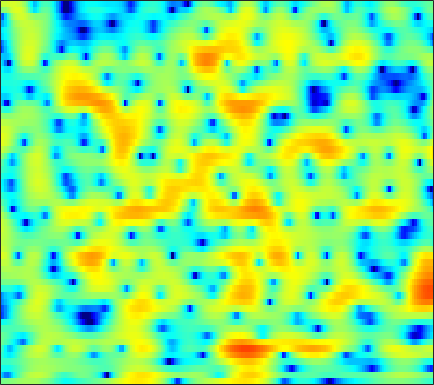

Values plotted in this chart, from the file beside it:
-0.70686, -0.55922, -0.35124, -0.12343, 0.051071, 0.30011, 0.56253, 0.75764, 1.0022, 1.2278, 1.4287, 1.5487, 1.667, 1.7247, 1.7335, 1.6828, 1.5525, 1.3956, 1.1133, 0.75009, 0.28754, -0.11568, -0.74959, -1.4771
-8.103, -9.962, -12.47, -12.92, -11.19, -8.206, -5.606, -3.998, -2.227, -0.8062, 0.3411, 1.05, 1.82, 2.41, 2.743, 3.049, 3.209, 3.234, 3.144, 2.912, 2.539, 2.164, 1.546, 0.7939
-5.046, -5.327, -5.546, -5.504, -5.285, -4.758, -4.038, -3.423, -2.574, -1.745, -0.9764, -0.45, 0.1757, 0.7051, 1.038, 1.397, 1.662, 1.803, 1.917, 1.95, 1.912, 1.844, 1.707, 1.528
-3.373, -3.455, -3.497, -3.439, -3.321, -3.065, -2.694, -2.352, -1.833, -1.281, -0.7261, -0.3239, 0.1766, 0.6201, 0.9025, 1.209, 1.432, 1.544, 1.621, 1.616, 1.546, 1.46, 1.307, 1.129
-3.703, -4.625, -5.86, -6.768, -6.978, -6.437, -5.218, -4.134, -2.696, -1.384, -0.2443, 0.4978, 1.343, 2.028, 2.436, 2.836, 3.068, 3.122, 3.031, 2.745, 2.257, 1.761, 0.9351, -0.03458
-2.46, -4.039, -6.495, -8.905, -9.752, -8.796, -6.862, -5.454, -3.833, -2.453, -1.232, -0.3757, 0.7038, 1.697, 2.368, 3.112, 3.657, 3.913, 4.025, 3.841, 3.317, 2.674, 1.408, -0.4297
-0.742, -1.418, -2.362, -3.327, -4.084, -5.151, -6.401, -7.537, -9.57, -12.17, -13.57, -11.85, -8.113, -4.918, -3.021, -1.041, 0.438, 1.275, 2.086, 2.593, 2.835, 2.878, 2.781, 2.572
-0.9587, -1.308, -1.831, -2.418, -2.914, -3.653, -4.495, -5.197, -6.158, -6.913, -7.066, -6.622, -5.393, -3.833, -2.665, -1.262, -0.08282, 0.6447, 1.423, 1.996, 2.382, 2.564, 2.688, 2.707
-2.484, -2.541, -2.593, -2.611, -2.609, -2.585, -2.529, -2.459, -2.31, -2.086, -1.758, -1.447, -0.9473, -0.3902, 0.03825, 0.5898, 1.095, 1.42, 1.767, 2.006, 2.136, 2.16, 2.094, 1.925
-5.866, -5.693, -5.25, -4.624, -4.08, -3.315, -2.55, -1.993, -1.278, -0.6122, -0.00354, 0.4226, 0.946, 1.407, 1.707, 2.034, 2.272, 2.385, 2.439, 2.374, 2.2, 1.995, 1.628, 1.167
-16.01, -14.84, -11.79, -8.95, -7.135, -5.122, -3.446, -2.369, -1.112, -0.04437, 0.8744, 1.466, 2.134, 2.656, 2.96, 3.238, 3.359, 3.339, 3.169, 2.819, 2.294, 1.785, 0.9743, 0.02921
-15.07, -14.21, -11.91, -9.359, -7.622, -5.551, -3.778, -2.602, -1.216, 0.005707, 1.097, 1.832, 2.672, 3.355, 3.75, 4.107, 4.238, 4.18, 3.88, 3.294, 2.392, 1.479, -0.1033, -2.178
-12.61, -11.37, -9.735, -8.207, -7.201, -6.064, -5.065, -4.337, -3.292, -2.102, -0.7713, 0.2433, 1.538, 2.671, 3.364, 4.046, 4.449, 4.555, 4.425, 3.972, 3.167, 2.31, 0.8122, -1.15
-12.36, -10.5, -8.774, -7.853, -7.615, -7.971, -9.291, -11.05, -13.78, -11.96, -7.268, -4.378, -1.464, 0.6672, 1.871, 3.04, 3.805, 4.146, 4.294, 4.153, 3.752, 3.305, 2.546, 1.66
-4.568, -4.354, -4.132, -4.092, -4.239, -4.754, -5.591, -6.34, -6.891, -6.176, -4.304, -2.706, -0.7595, 0.8181, 1.733, 2.652, 3.239, 3.481, 3.583, 3.453, 3.143, 2.797, 2.234, 1.581
-0.7336, -0.6189, -0.5069, -0.4384, -0.4305, -0.4411, -0.4342, -0.3913, -0.2417, 0.07027, 0.5112, 0.8957, 1.417, 1.883, 2.153, 2.37, 2.39, 2.267, 1.949, 1.458, 0.8141, 0.2654, -0.5165, -1.288
0.9059, 1.103, 1.307, 1.441, 1.513, 1.586, 1.645, 1.709, 1.8, 1.913, 2.038, 2.128, 2.21, 2.196, 2.108, 1.838, 1.372, 0.878, -0.01447, -1.193, -2.664, -3.919, -5.751, -7.473
1.675, 1.971, 2.183, 2.223, 2.166, 2.011, 1.841, 1.747, 1.726, 1.812, 1.969, 2.115, 2.247, 2.236, 2.114, 1.727, 1.087, 0.4027, -0.8437, -2.499, -4.664, -6.707, -10.31, -15.7
3.018, 3.204, 3.083, 2.55, 1.886, 0.719, -0.618, -1.482, -1.908, -1.27, -0.07108, 0.8091, 1.754, 2.35, 2.543, 2.472, 1.987, 1.367, 0.1922, -1.388, -3.357, -5.071, -7.461, -9.542
4.468, 4.317, 3.732, 2.635, 1.4, -0.9862, -4.772, -9.371, -14.5, -7.252, -2.813, -0.7627, 1.035, 2.127, 2.575, 2.789, 2.559, 2.126, 1.22, -0.1421, -1.99, -3.803, -7.086, -12.2
3.664, 3.402, 2.854, 2.094, 1.398, 0.3385, -0.6861, -1.303, -1.706, -1.543, -0.9952, -0.5075, 0.1366, 0.6247, 0.8627, 0.9809, 0.9078, 0.7026, 0.2234, -0.4563, -1.321, -2.063, -3.052, -3.864
3.097, 2.854, 2.428, 1.907, 1.466, 0.8508, 0.2717, -0.1134, -0.5252, -0.7858, -0.9151, -0.9258, -0.8516, -0.7409, -0.6417, -0.5412, -0.4675, -0.4573, -0.5096, -0.6188, -0.7759, -0.904, -1.062, -1.168
3.302, 3.025, 2.553, 1.968, 1.475, 0.7705, 0.01437, -0.545, -1.263, -1.896, -2.375, -2.593, -2.711, -2.601, -2.405, -2.035, -1.653, -1.367, -0.9924, -0.6678, -0.3912, -0.2026, 0.01459, 0.2024
3.739, 3.342, 2.678, 1.873, 1.183, 0.1448, -1.048, -2.047, -3.513, -5.123, -6.637, -7.462, -7.656, -6.814, -5.882, -4.594, -3.467, -2.75, -1.949, -1.275, -0.6556, -0.2139, 0.3652, 0.9184
3.676, 3.083, 2.13, 1.046, 0.1451, -1.154, -2.562, -3.804, -5.808, -8.647, -13.29, -19.77, -21.47, -12.52, -9.231, -6.631, -5.054, -4.307, -3.743, -3.343, -2.79, -2.171, -1.065, 0.2057
2.784, 1.834, 0.2994, -1.457, -2.808, -4.354, -5.285, -5.611, -5.856, -6.066, -6.334, -6.393, -6.115, -5.363, -4.74, -4.112, -4.032, -4.483, -5.94, -8.823, -12.82, -11.46, -5.962, -1.976
0.82, -0.4633, -2.789, -6.233, -10.13, -20.95, -17.73, -11.48, -7.421, -5.082, -3.556, -2.749, -1.85, -1.239, -0.9513, -0.7938, -1.013, -1.476, -2.461, -3.739, -4.525, -4.079, -2.229, -0.09626
-1.439, -2.345, -3.793, -5.402, -6.534, -7.526, -7.437, -6.693, -5.224, -3.716, -2.352, -1.457, -0.47, 0.2843, 0.7205, 1.093, 1.279, 1.328, 1.268, 1.208, 1.221, 1.316, 1.56, 1.85
-3.487, -4.164, -5.075, -5.882, -6.268, -6.363, -5.943, -5.281, -4.152, -2.869, -1.607, -0.6954, 0.3446, 1.226, 1.766, 2.309, 2.676, 2.853, 2.957, 2.948, 2.83, 2.679, 2.38, 1.967
-5.553, -6.562, -8.381, -10.64, -12.27, -12.59, -10.27, -8.112, -5.472, -3.284, -1.447, -0.2959, 0.9836, 2.021, 2.626, 3.261, 3.676, 3.845, 3.913, 3.782, 3.464, 3.094, 2.421, 1.54
-5.844, -6.815, -8.775, -11.56, -14.01, -14.67, -11.2, -8.394, -5.367, -2.953, -1.029, 0.1651, 1.478, 2.513, 3.129, 3.736, 4.119, 4.253, 4.236, 3.987, 3.507, 2.987, 2.07, 0.8522
-4.285, -4.763, -5.444, -6.042, -6.275, -6.125, -5.385, -4.547, -3.208, -1.791, -0.4349, 0.5044, 1.625, 2.531, 3.077, 3.602, 3.9, 3.983, 3.882, 3.561, 2.998, 2.423, 1.439, 0.2046
-2.885, -3.446, -4.23, -4.933, -5.278, -5.377, -4.91, -4.247, -3.046, -1.715, -0.4029, 0.4866, 1.563, 2.429, 2.936, 3.425, 3.658, 3.687, 3.507, 3.106, 2.479, 1.877, 0.9235, -0.1596
-1.4, -2.429, -4.291, -6.84, -9.164, -11.64, -10.16, -7.658, -4.676, -2.322, -0.4866, 0.6387, 1.826, 2.766, 3.287, 3.769, 3.994, 3.973, 3.709, 3.137, 2.303, 1.502, 0.263, -1.122
1.171, 0.167, -1.677, -4.198, -6.424, -8.761, -7.884, -5.995, -3.584, -1.721, -0.2276, 0.7472, 1.837, 2.758, 3.325, 3.865, 4.155, 4.16, 3.868, 3.187, 2.045, 0.8394, -1.334, -4.34
3.459, 2.966, 2.074, 1.036, 0.232, -0.7023, -1.412, -1.801, -2.209, -2.472, -2.425, -2.079, -1.077, 0.1683, 1.086, 2.098, 2.737, 2.975, 2.908, 2.444, 1.505, 0.4904, -1.321, -3.672
4.754, 4.462, 3.879, 3.097, 2.381, 1.257, -0.1539, -1.493, -3.92, -7.612, -13.98, -16.14, -8.829, -4.321, -2.131, -0.1889, 0.9935, 1.502, 1.753, 1.574, 1.075, 0.5217, -0.4117, -1.421
4.918, 4.679, 4.227, 3.603, 3.021, 2.061, 0.8582, -0.2165, -1.899, -3.742, -5.199, -5.478, -4.442, -2.827, -1.689, -0.5066, 0.2773, 0.5914, 0.7126, 0.4816, -0.0356, -0.5948, -1.503, -2.508
4.191, 4.015, 3.698, 3.293, 2.936, 2.385, 1.777, 1.299, 0.6739, 0.1226, -0.2559, -0.3791, -0.3551, -0.1525, 0.01477, 0.2226, 0.2886, 0.216, -0.07767, -0.5983, -1.425, -2.251, -3.636, -5.469
2.992, 2.835, 2.616, 2.398, 2.247, 2.054, 1.889, 1.763, 1.604, 1.474, 1.356, 1.3, 1.207, 1.129, 1.034, 0.8624, 0.5823, 0.3052, -0.2277, -0.9109, -1.812, -2.655, -4.091, -6.016
0.9412, 0.6811, 0.4378, 0.3902, 0.4662, 0.703, 1.01, 1.222, 1.49, 1.687, 1.798, 1.825, 1.796, 1.664, 1.522, 1.229, 0.8412, 0.4847, -0.0688, -0.7215, -1.379, -1.896, -2.59, -3.214
-3.049, -3.912, -4.711, -4.626, -3.917, -2.558, -1.235, -0.3729, 0.4973, 1.062, 1.397, 1.494, 1.513, 1.378, 1.207, 0.858, 0.3784, -0.1133, -0.8612, -1.718, -2.486, -2.815, -2.722, -2.086
-8.419, -10.88, -18.48, -21.73, -12.38, -7.019, -4.044, -2.615, -1.453, -0.8668, -0.7097, -0.7593, -0.9815, -1.173, -1.323, -1.502, -1.865, -2.35, -3.547, -5.617, -9.264, -13.03, -11.26, -5.557
-8.435, -8.394, -8.497, -8.065, -7.272, -5.948, -4.817, -4.275, -4.028, -4.375, -5.392, -6.522, -8.337, -9.367, -8.926, -7.405, -6.049, -5.41, -5.238, -5.715, -6.606, -6.955, -5.78, -3.164
-6.374, -6.163, -5.859, -5.561, -5.32, -5.053, -4.919, -4.986, -5.402, -6.373, -8.101, -10.15, -14.31, -18.77, -16.02, -11.07, -7.944, -6.384, -4.895, -3.869, -2.993, -2.289, -1.203, 0.06763
-5.092, -5.091, -5.016, -4.895, -4.793, -4.665, -4.595, -4.611, -4.785, -5.163, -5.709, -6.193, -6.744, -6.928, -6.689, -5.956, -5.004, -4.278, -3.334, -2.447, -1.583, -0.9213, -0.009435, 0.9748
-4.987, -5.13, -5.266, -5.223, -5.067, -4.696, -4.227, -3.866, -3.438, -3.092, -2.865, -2.756, -2.663, -2.587, -2.506, -2.398, -2.253, -2.135, -1.965, -1.68, -1.258, -0.8352, -0.1072, 0.7603
-5.84, -6.596, -7.543, -7.957, -7.579, -6.275, -4.584, -3.345, -1.915, -0.7966, 0.005714, 0.4239, 0.7469, 0.8236, 0.7089, 0.3478, -0.2592, -0.8557, -1.789, -2.688, -3.114, -2.9, -1.947, -0.6363
-7.184, -9.075, -13.19, -25.65, -20.52, -10.1, -5.158, -2.651, -0.2127, 1.521, 2.726, 3.324, 3.761, 3.769, 3.489, 2.734, 1.416, -0.04426, -2.893, -7.714, -17.67, -14.71, -6.95, -3.187
-8.777, -9.059, -9.172, -8.635, -7.525, -5.312, -2.818, -1.104, 0.8838, 2.446, 3.589, 4.175, 4.606, 4.653, 4.417, 3.744, 2.641, 1.509, -0.3487, -2.442, -4.054, -4.473, -4.045, -3.434
-16.03, -12.92, -9.721, -7.158, -5.474, -3.427, -1.557, -0.276, 1.228, 2.456, 3.387, 3.898, 4.305, 4.422, 4.323, 3.928, 3.264, 2.628, 1.629, 0.5388, -0.5606, -1.366, -2.501, -3.825
-13.87, -11.64, -8.759, -6.287, -4.677, -2.764, -1.114, -0.02483, 1.223, 2.249, 3.048, 3.49, 3.874, 4.014, 3.975, 3.734, 3.294, 2.841, 2.089, 1.2, 0.1615, -0.7245, -2.087, -3.678
-8.26, -7.492, -6.188, -4.72, -3.584, -2.122, -0.7696, 0.1482, 1.216, 2.094, 2.77, 3.137, 3.46, 3.582, 3.547, 3.355, 3.002, 2.627, 1.996, 1.217, 0.2909, -0.495, -1.651, -2.938
-7.129, -6.592, -5.528, -4.191, -3.117, -1.696, -0.3825, 0.492, 1.479, 2.244, 2.791, 3.072, 3.277, 3.321, 3.253, 3.038, 2.69, 2.356, 1.805, 1.119, 0.3091, -0.3771, -1.394, -2.524
-10, -9.851, -7.847, -5.152, -3.294, -1.217, 0.4089, 1.351, 2.296, 2.919, 3.265, 3.37, 3.331, 3.144, 2.943, 2.617, 2.251, 1.955, 1.513, 0.9769, 0.3107, -0.3069, -1.296, -2.471
-12.61, -13.96, -8.236, -3.751, -1.409, 0.8287, 2.363, 3.153, 3.803, 4.045, 3.923, 3.61, 2.966, 2.14, 1.514, 0.8492, 0.513, 0.4341, 0.4282, 0.3583, 0.05008, -0.3903, -1.295, -2.583
0.2136, 0.2589, 0.8744, 1.867, 2.65, 3.571, 4.22, 4.5, 4.55, 4.197, 3.386, 2.434, 0.6161, -1.962, -4.455, -7.604, -7.223, -5.292, -3.108, -1.837, -1.363, -1.44, -2.101, -3.378
3.284, 3.324, 3.473, 3.699, 3.874, 4.047, 4.079, 3.97, 3.601, 2.927, 1.879, 0.8014, -1.136, -3.801, -6.341, -9.474, -8.999, -7.027, -4.773, -3.396, -2.782, -2.764, -3.273, -4.383
